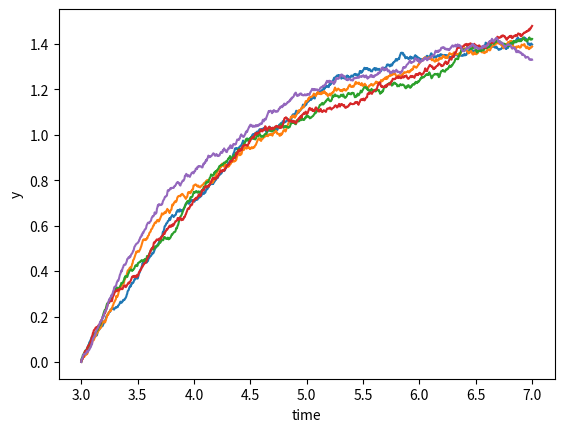

The script that saved this image:
# -*- coding: utf-8 -*-
import numpy as np
import matplotlib.pyplot as plt


class Model:
    """Stochastic model constants."""
    THETA = 0.7
    MU = 1.5
    SIGMA = 0.06


def mu(y: float, _t: float) -> float:
    """Implement the Ornstein–Uhlenbeck mu."""
    return Model.THETA * (Model.MU - y)


def sigma(_y: float, _t: float) -> float:
    """Implement the Ornstein–Uhlenbeck sigma."""
    return Model.SIGMA


def dW(delta_t: float) -> float:
    """Sample a random number at each call."""
    return np.random.normal(loc=0.0, scale=np.sqrt(delta_t))


def run_simulation():
    """ Return the result of one full simulation."""
    T_INIT = 3
    T_END = 7
    N = 1000  # Compute at 1000 grid points
    DT = float(T_END - T_INIT) / N
    TS = np.arange(T_INIT, T_END + DT, DT)
    assert TS.size == N + 1

    Y_INIT = 0

    ys = np.zeros(TS.size)
    ys[0] = Y_INIT
    for i in range(1, TS.size):
        t = T_INIT + (i - 1) * DT
        y = ys[i - 1]
        ys[i] = y + mu(y, t) * DT + sigma(y, t) * dW(DT)

    return TS, ys


def plot_simulations(num_sims: int):
    """ Plot several simulations in one image."""
    for _ in range(num_sims):
        plt.plot(*run_simulation())

    plt.xlabel("time")
    plt.ylabel("y")
    plt.show()


if __name__ == "__main__":
    NUM_SIMS = 5
    plot_simulations(NUM_SIMS)